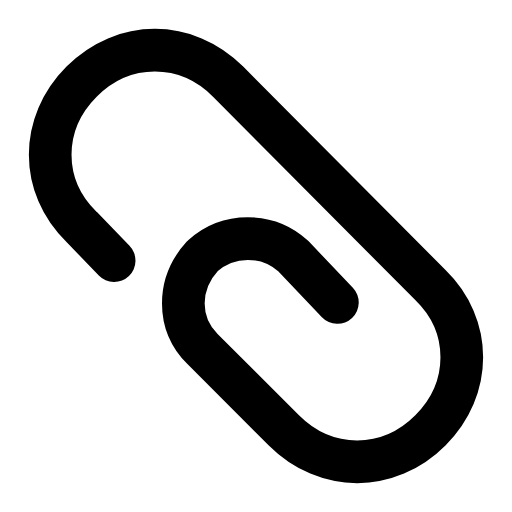
t = 0.00 s
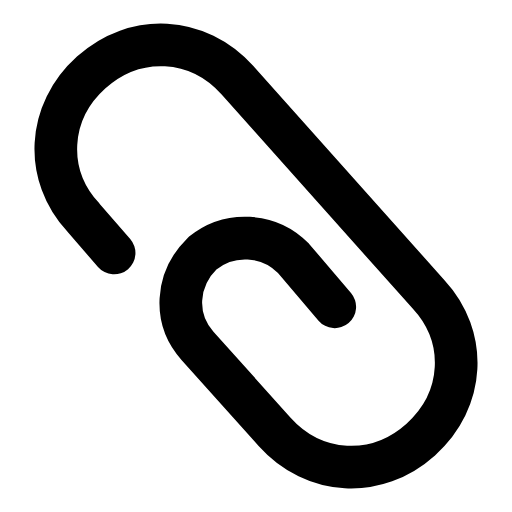
t = 0.28 s
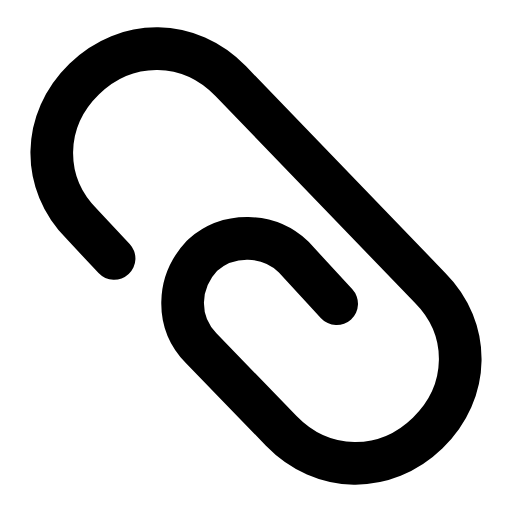
t = 0.53 s
t = 0.78 s: frame unchanged from t = 0.00 s, image omitted
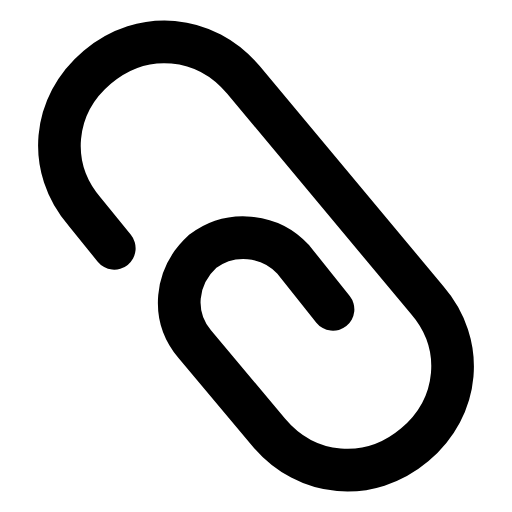
t = 1.09 s
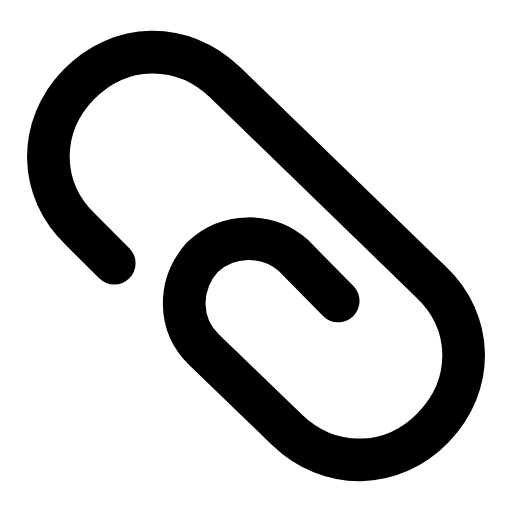
t = 1.33 s

The animated SVG that drew these frames (rendered in a browser with its animation timeline set to each time). Animation: 1 SMIL element (animateTransform=1); one cycle of 1.60 s, repeats indefinitely.

<svg xmlns="http://www.w3.org/2000/svg" width="24" height="24" viewBox="0 0 24 24" fill="none"><g transform="translate(-1.08 -1.08) scale(1.09)"><g><animateTransform attributeName="transform" type="rotate" values="0 12 12;-6 12 12;5 12 12;0 12 12;0 12 12;5 12 12;-6 12 12;0 12 12;0 12 12" keyTimes="0;0.135;0.2925;0.45;0.6;0.705;0.81;0.9;1" dur="1.6s" repeatCount="indefinite" calcMode="spline" keySplines="0.16 1 0.3 1;0.16 1 0.3 1;0.16 1 0.3 1;0.16 1 0.3 1;0.16 1 0.3 1;0.16 1 0.3 1;0.16 1 0.3 1;0.16 1 0.3 1"/><path stroke="currentColor" stroke-width="1.835" stroke-linecap="round" stroke-linejoin="round" fill="none" d="M5.9 12.2L4.5 10.75C2.7 9 2.7 6.3 4.5 4.5C6.3 2.7 9 2.7 10.8 4.5L19.5 13.25C21.3 15 21.3 17.7 19.5 19.5C17.7 21.3 15 21.3 13.2 19.5L9.7 16C8.6 14.9 8.6 13.2 9.7 12C10.8 11 12.5 11 13.6 12L15.5 14"></path></g></g></svg>
